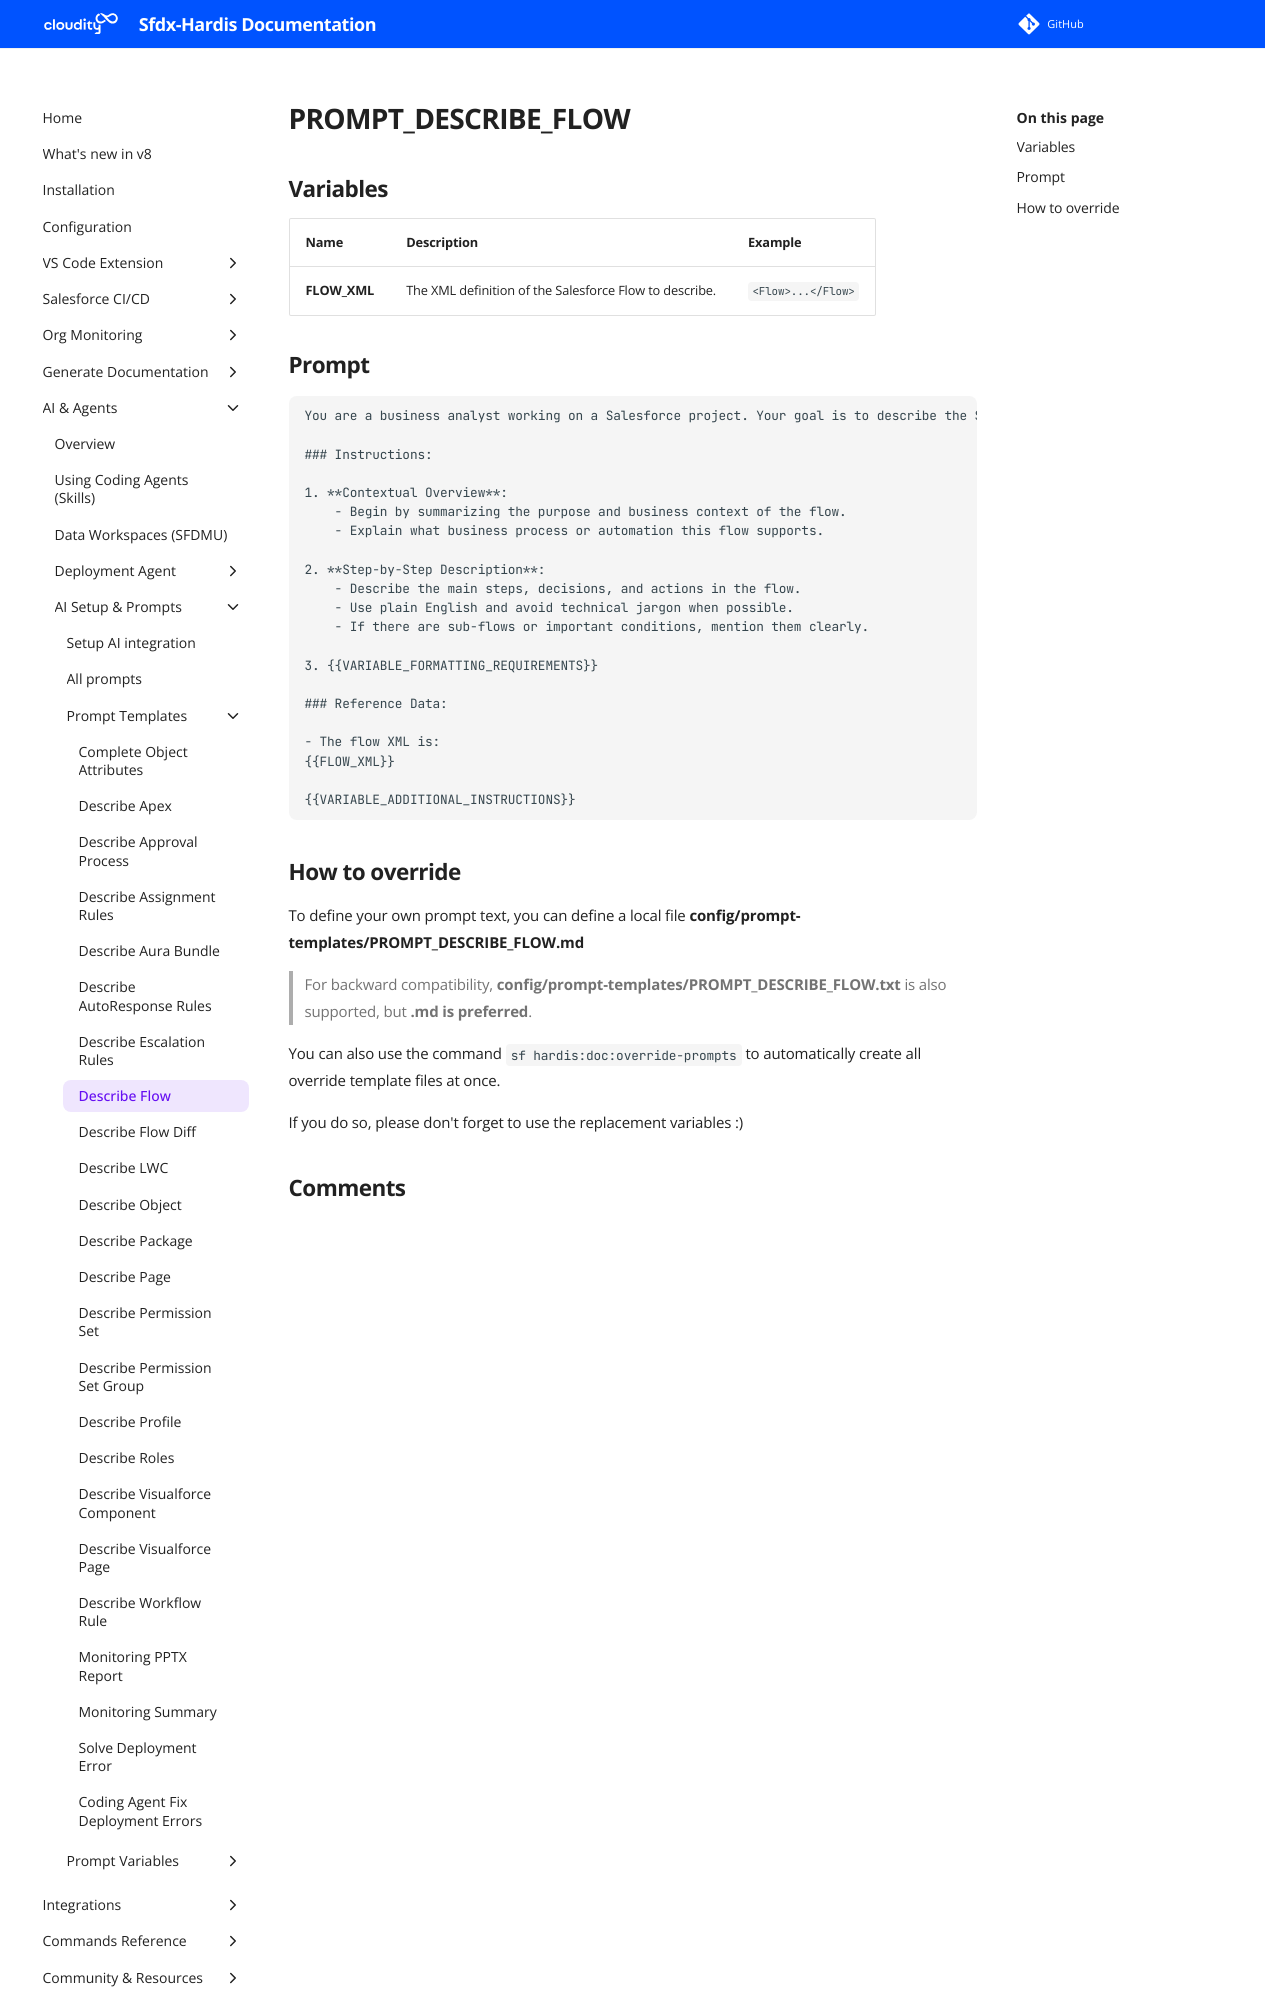

repository: hardisgroupcom/sfdx-hardis · page: prompt-templates/PROMPT_DESCRIBE_FLOW/index.html · generator: mkdocs

---
title: PROMPT_DESCRIBE_FLOW
description: Prompt template for PROMPT_DESCRIBE_FLOW
---

# PROMPT_DESCRIBE_FLOW

## Variables
| Name         | Description                                            | Example            |
|:-------------|:-------------------------------------------------------|:-------------------|
| **FLOW_XML** | The XML definition of the Salesforce Flow to describe. | `<Flow>...</Flow>` |

## Prompt

```
You are a business analyst working on a Salesforce project. Your goal is to describe the Salesforce Flow in plain English, providing a detailed explanation suitable for a business user. {{VARIABLE_OUTPUT_FORMAT_MARKDOWN_DOC}}

### Instructions:

1. **Contextual Overview**:
    - Begin by summarizing the purpose and business context of the flow.
    - Explain what business process or automation this flow supports.

2. **Step-by-Step Description**:
    - Describe the main steps, decisions, and actions in the flow.
    - Use plain English and avoid technical jargon when possible.
    - If there are sub-flows or important conditions, mention them clearly.

3. {{VARIABLE_FORMATTING_REQUIREMENTS}}

### Reference Data:

- The flow XML is:
{{FLOW_XML}}

{{VARIABLE_ADDITIONAL_INSTRUCTIONS}}

```
